Dataset: 200 (GitHub, internet-of-production/microstructure-deep-generative-models). Classes: fine grain 0, fine grain 1, fine grain 2, middle grain 3, middle grain 4, middle grain 5, coarse grain 6, coarse grain 7, coarse grain 8.

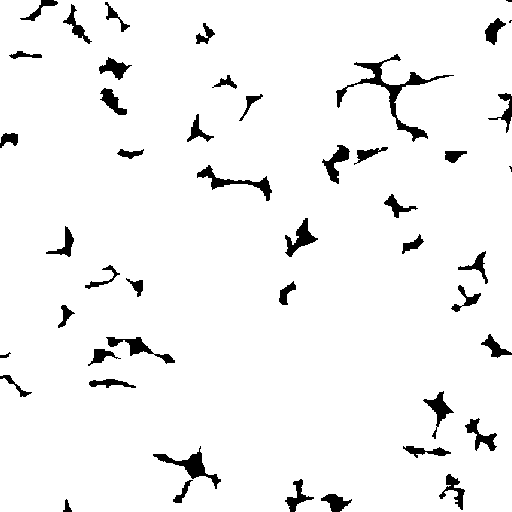
Label: fine grain 2

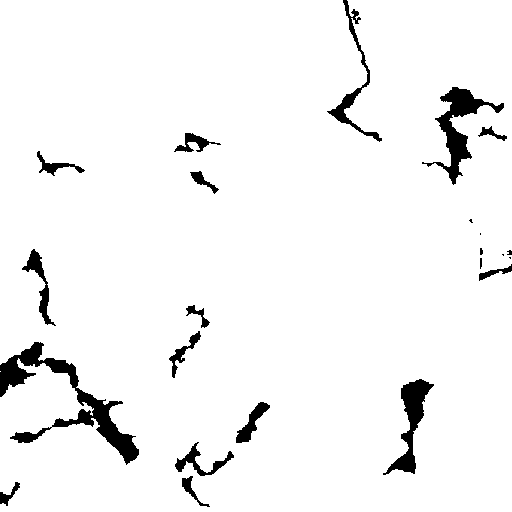
Label: coarse grain 8

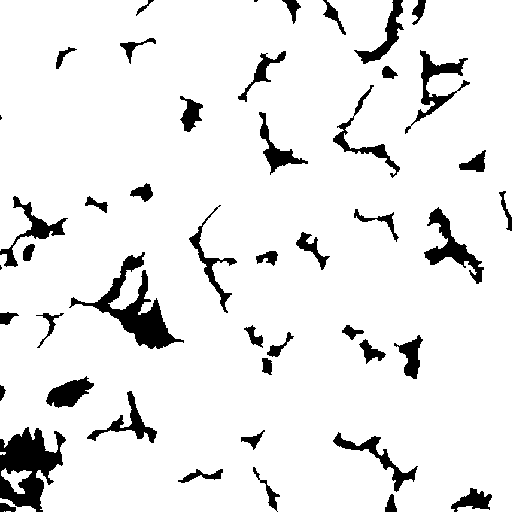
Label: fine grain 1

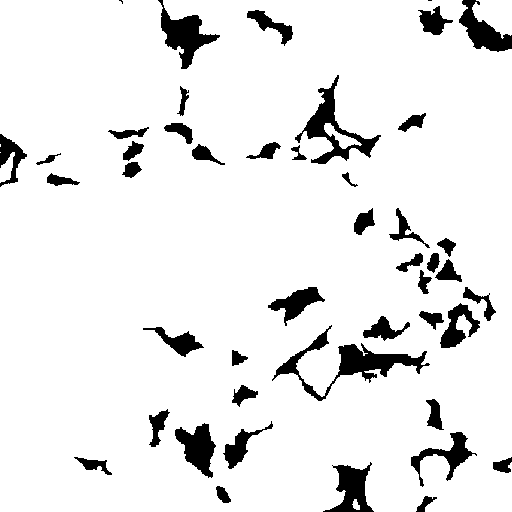
Label: coarse grain 6

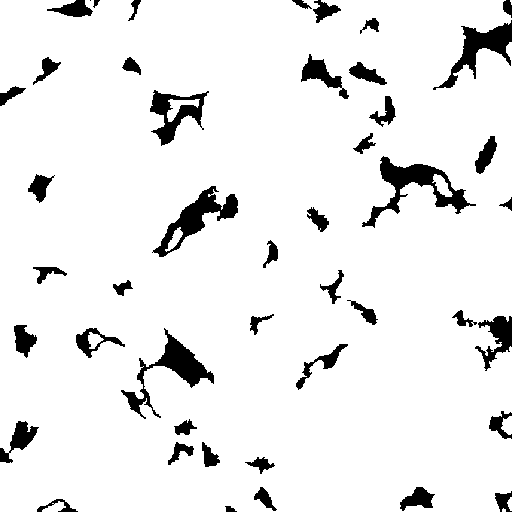
Label: middle grain 4

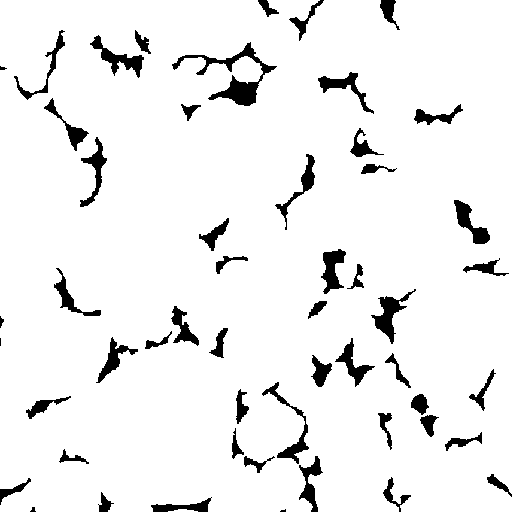
Label: middle grain 5
